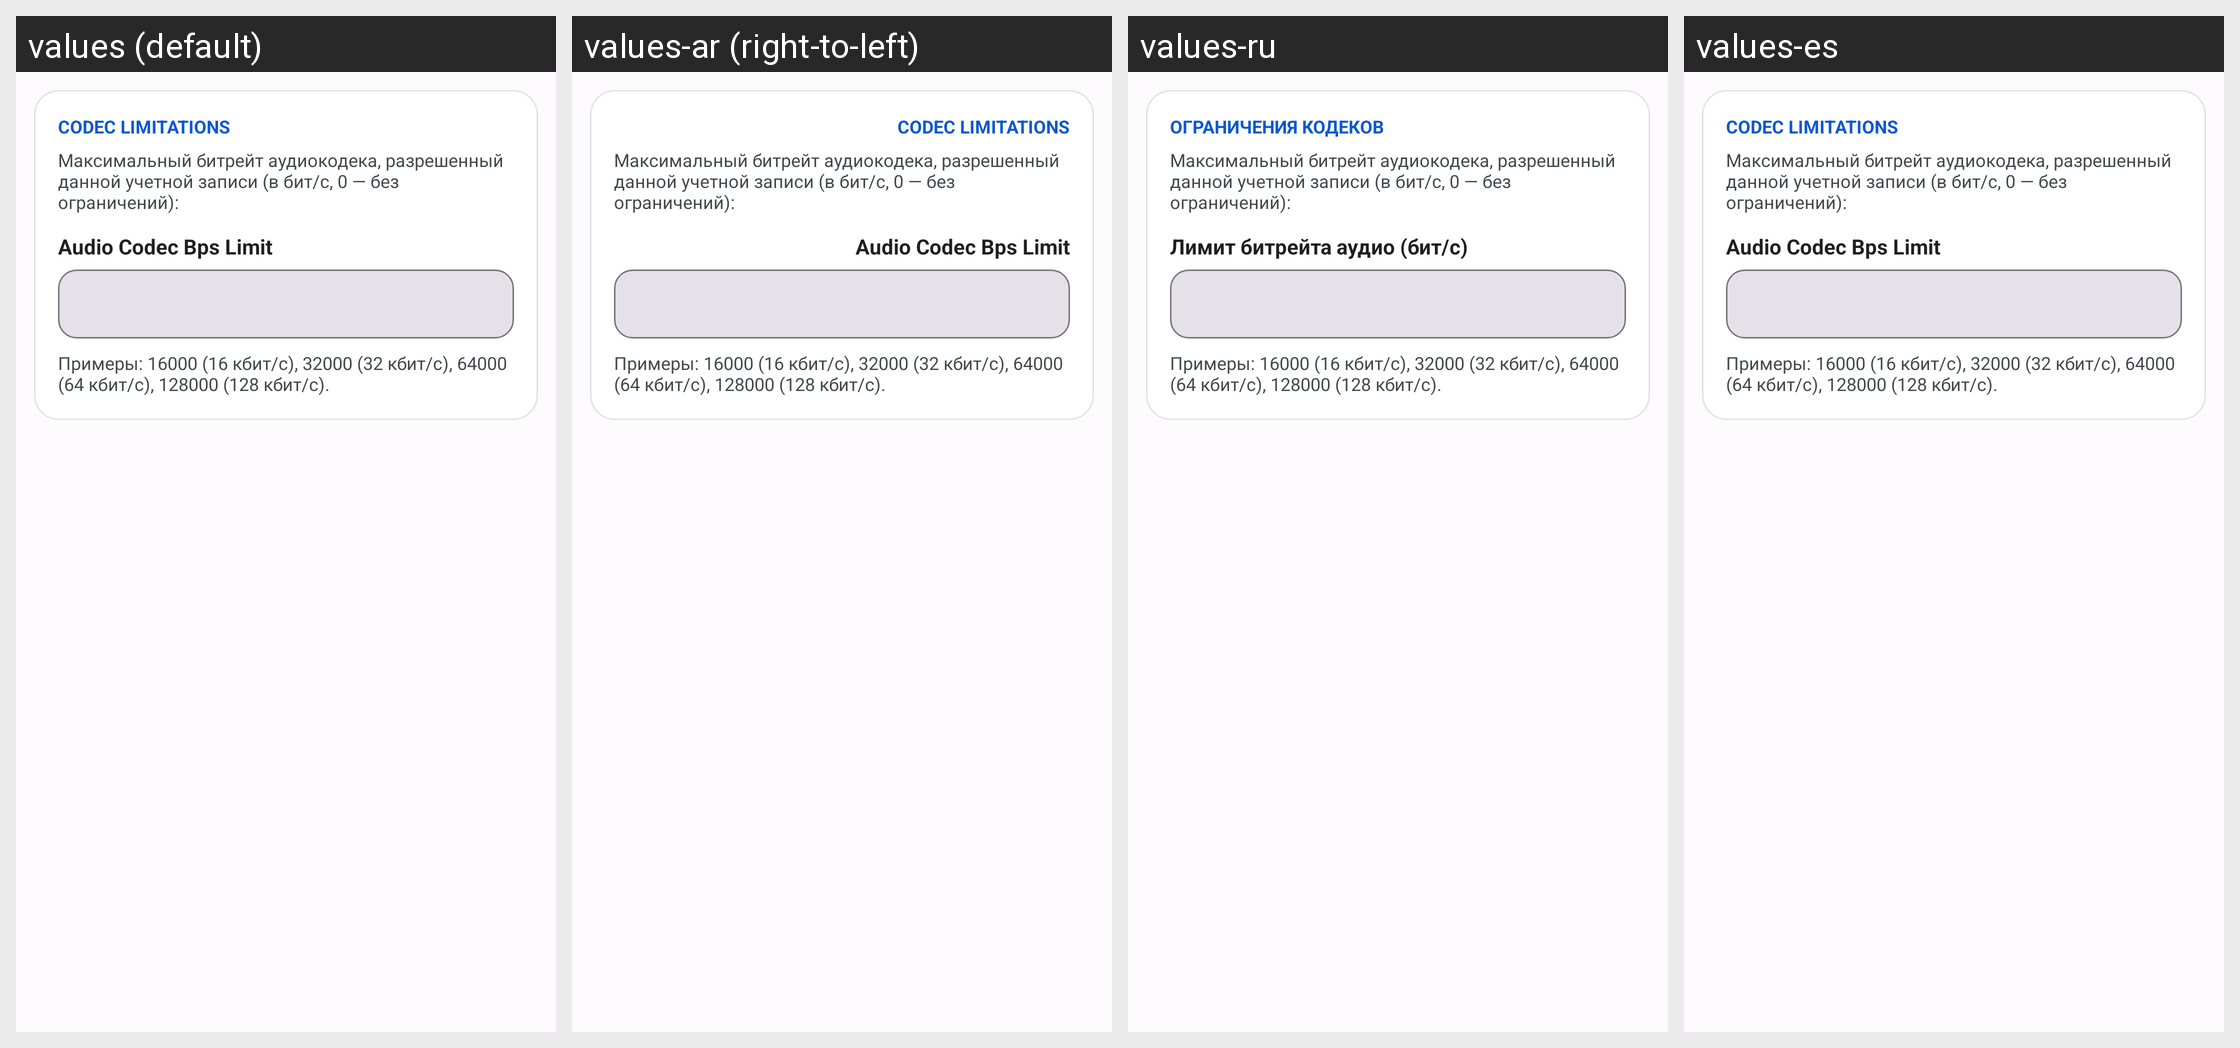

This grid shows one Android layout under several languages. Give, for every string resource on the screen, its name, the default text and each shown locale's text.
Android screen res/layout/fragment_user_account_codec.xml rendered under 4 locales, left to right: values (default), values-ar (right-to-left), values-ru, values-es. Device: Nexus 5 (rendered at 1080×1920; each locale shown at half size, 540×960, under a caption strip naming it); theme AppTheme.
Other locales in the repository, not shown: values-ar-rIL, values-az, values-da-rDK, values-de, values-hr, values-in, values-it, values-mk, values-nl, values-pt, values-tr, values-vi-rVN, values-zh.
Strings drawn on this screen, with the default value and each locale's value (text and hints the layout hard-codes, and strings that could not be matched under every locale, appear in the picture but are not listed):

tab_codec_limitations
  values: Codec Limitations
  values-ar: Codec Limitations  [not translated; the default value is used]
  values-ru: Ограничения кодеков
  values-es: Codec Limitations  [not translated; the default value is used]

label_audio_bps_limit
  values: Audio Codec Bps Limit
  values-ar: Audio Codec Bps Limit  [not translated; the default value is used]
  values-ru: Лимит битрейта аудио (бит/с)
  values-es: Audio Codec Bps Limit  [not translated; the default value is used]
